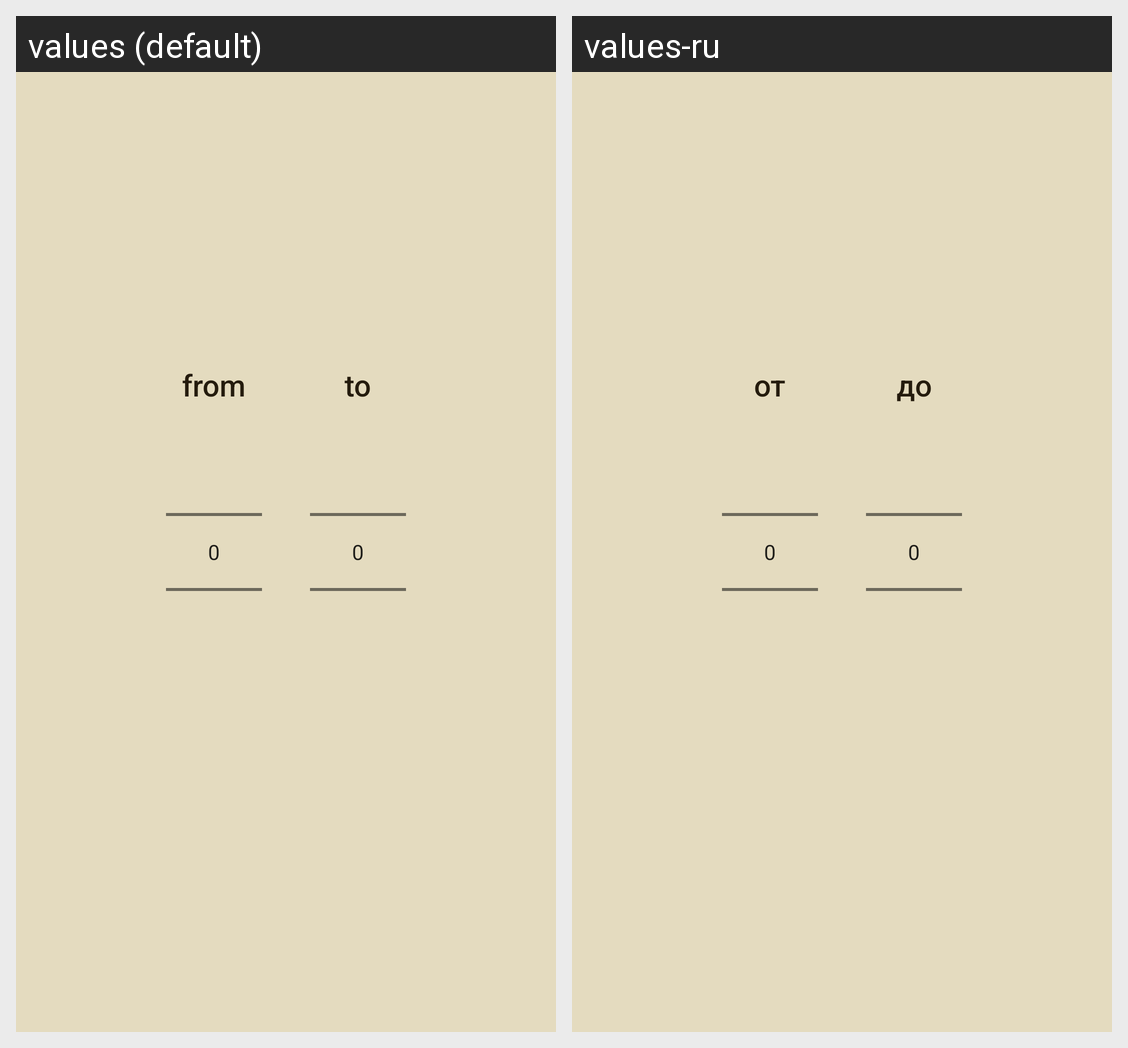

The same Android screen rendered under two of its app's locales, left to right. List the strings drawn on it with the default value and each locale's translation.
Android screen res/layout/year_fragment.xml rendered under 2 locales, left to right: values (default), values-ru. Device: Nexus 5 (rendered at 1080×1920; each locale shown at half size, 540×960, under a caption strip naming it); theme AppTheme.
Strings drawn on this screen, with the default value and each locale's value (text and hints the layout hard-codes, and strings that could not be matched under every locale, appear in the picture but are not listed):

year_from
  values: from
  values-ru: от

year_to
  values: to
  values-ru: до
